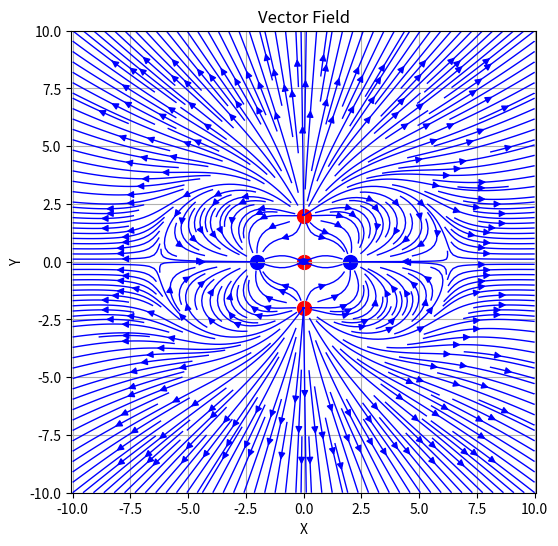

Recreate this plot in Python.
import numpy as np
import matplotlib.pyplot as plt

pfs = 8.85e-12  # Permittivity of free space
k = 1 / (4 * np.pi * pfs)  # Coulomb's constant

# Define a class for charged particles
class ChargedParticle:
    def __init__(self, charge, mass, position):
        self.charge = charge
        self.mass = mass
        self.position = position

particles = [
    ChargedParticle(charge=1.0, mass=1.0, position=np.array([0.0, 0.0])), ChargedParticle(charge=-1.0, mass=1.0, position=np.array([2.0, 0.0])), ChargedParticle(charge=1.0, mass=1.0, position=np.array([0.0, 2.0])), ChargedParticle(charge=-1.0, mass=1.0, position=np.array([-2.0, 0.0])), ChargedParticle(charge=1.0, mass=1.0, position=np.array([0.0, -2.0]))

]

def electric_field(xmin, xmax, ymin, ymax, grid_pacing, line_density):

    # Grid setup
    x = np.linspace(xmin, xmax, grid_spacing)
    y = np.linspace(ymin, ymax, grid_spacing)
    X, Y = np.meshgrid(x, y)

    for particle in particles:
        r = np.sqrt((X - particle.position[0])**2 + (Y - particle.position[1])**2) # Distance from particle to each point in the grid
        E = k * particle.charge / r**2 # Electric field magnitude from the particle
        Ex = E * (X - particle.position[0]) / r # Electric field component in x direction
        Ey = E * (Y - particle.position[1]) / r # Electric field component in y direction

        # Update the total electric field
        if 'total_Ex' in locals(): # Check if total_Ex and total_Ey already exist
            total_Ex += Ex
            total_Ey += Ey
        else:
            total_Ex = Ex
            total_Ey = Ey

    U = total_Ex
    V = total_Ey

    # Plot
    plt.figure(figsize=(6,6))
    #Draw Particles
    for particle in particles:
        plt.scatter(particle.position[0], particle.position[1], color='red' if particle.charge > 0 else 'blue', s=100)
    #Draw Field Lines
    plt.streamplot(X, Y, U, V, color='blue', density=line_density, linewidth=1)
    plt.xlabel('X')
    plt.ylabel('Y')
    plt.title('Vector Field')
    plt.axis('equal')
    plt.grid(True)
    plt.show()
    
xmin, xmax, ymin, ymax, grid_spacing, line_density = -10, 10, -10, 10, 500, 3

electric_field(xmin, xmax, ymin, ymax, grid_spacing, line_density)
